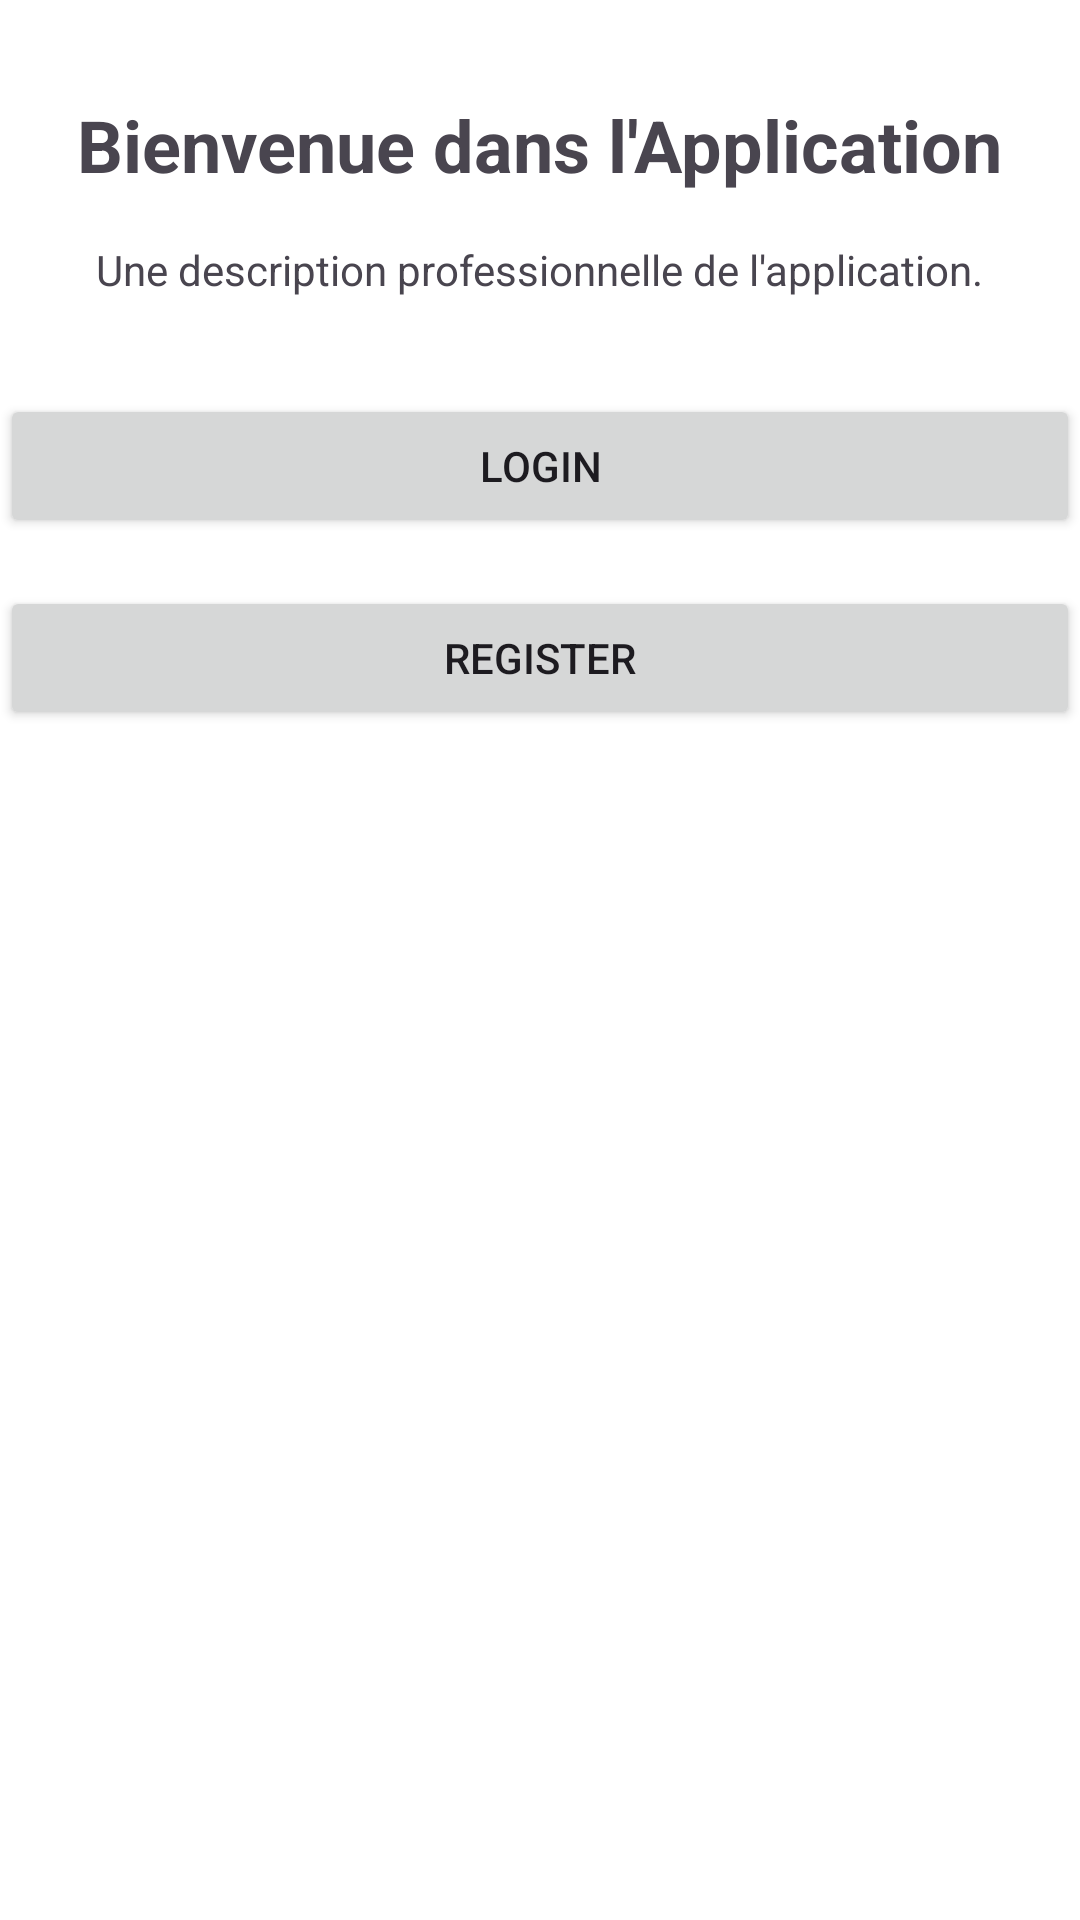

This screen was rendered from an Android layout file. Write that file and the resources it references.
<!-- AndroidManifest.xml: application theme Theme.Vote_app -->
<!-- res/layout/activity_main.xml -->
<?xml version="1.0" encoding="utf-8"?>
<androidx.constraintlayout.widget.ConstraintLayout xmlns:android="http://schemas.android.com/apk/res/android"
    xmlns:app="http://schemas.android.com/apk/res-auto"
    xmlns:tools="http://schemas.android.com/tools"
    android:layout_width="match_parent"
    android:layout_height="match_parent"
    android:background="#FFFFFF">

    
    <TextView
        android:id="@+id/textViewTitle"
        android:layout_width="wrap_content"
        android:layout_height="wrap_content"
        android:text="Bienvenue dans l'Application"
        android:textSize="24sp"
        android:textStyle="bold"
        app:layout_constraintTop_toTopOf="parent"
        app:layout_constraintStart_toStartOf="parent"
        app:layout_constraintEnd_toEndOf="parent"
        android:layout_marginTop="32dp" />

    
    <TextView
        android:id="@+id/textViewDescription"
        android:layout_width="wrap_content"
        android:layout_height="wrap_content"
        android:text="Une description professionnelle de l'application."
        app:layout_constraintTop_toBottomOf="@+id/textViewTitle"
        app:layout_constraintStart_toStartOf="parent"
        app:layout_constraintEnd_toEndOf="parent"
        android:layout_marginTop="16dp"
        android:layout_marginStart="32dp"
        android:layout_marginEnd="32dp" />

    
    <Button
        android:id="@+id/buttonLogin"
        android:layout_width="0dp"
        android:layout_height="wrap_content"
        android:text="Login"
        app:layout_constraintStart_toStartOf="parent"
        app:layout_constraintEnd_toEndOf="parent"
        app:layout_constraintTop_toBottomOf="@+id/textViewDescription"
        android:layout_marginTop="32dp" />

    
    <Button
        android:id="@+id/buttonRegister"
        android:layout_width="0dp"
        android:layout_height="wrap_content"
        android:text="Register"
        app:layout_constraintStart_toStartOf="parent"
        app:layout_constraintEnd_toEndOf="parent"
        app:layout_constraintTop_toBottomOf="@+id/buttonLogin"
        android:layout_marginTop="16dp" />
</androidx.constraintlayout.widget.ConstraintLayout>
<!-- resources referenced by this layout -->
<resources>
  <style name="Theme.Vote_app" parent="Base.Theme.Vote_app" />
  <style name="Base.Theme.Vote_app" parent="Theme.Material3.DayNight.NoActionBar">
          
          
      </style>
</resources>
